Image classification data set "data" (GauravUpadhyay67/Lifeline-AI on GitHub). Class labels (4): bone X-ray fracture, bone X-ray normal, chest X-ray normal, chest X-ray pneumonia.

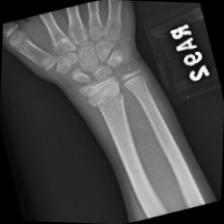
Label: bone X-ray fracture

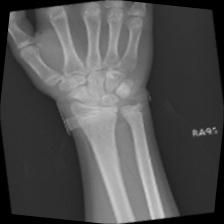
Label: bone X-ray normal

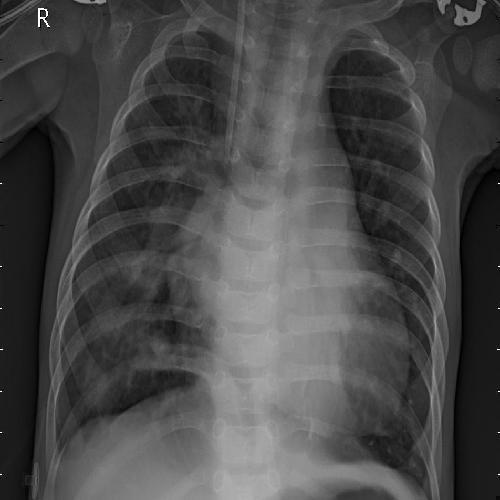
Label: chest X-ray pneumonia

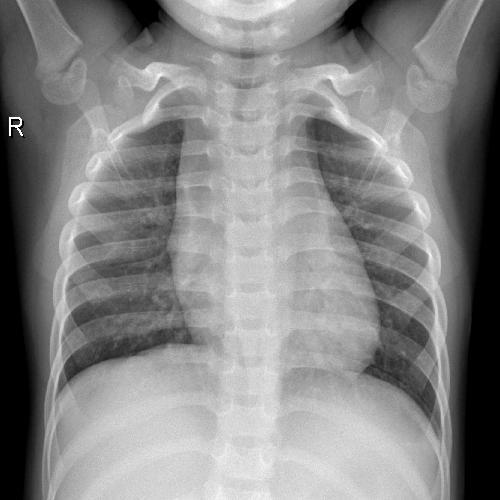
Label: chest X-ray normal

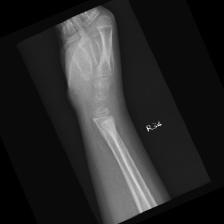
Label: bone X-ray fracture

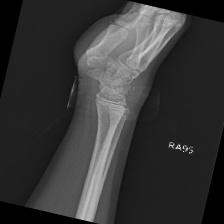
Label: bone X-ray normal
